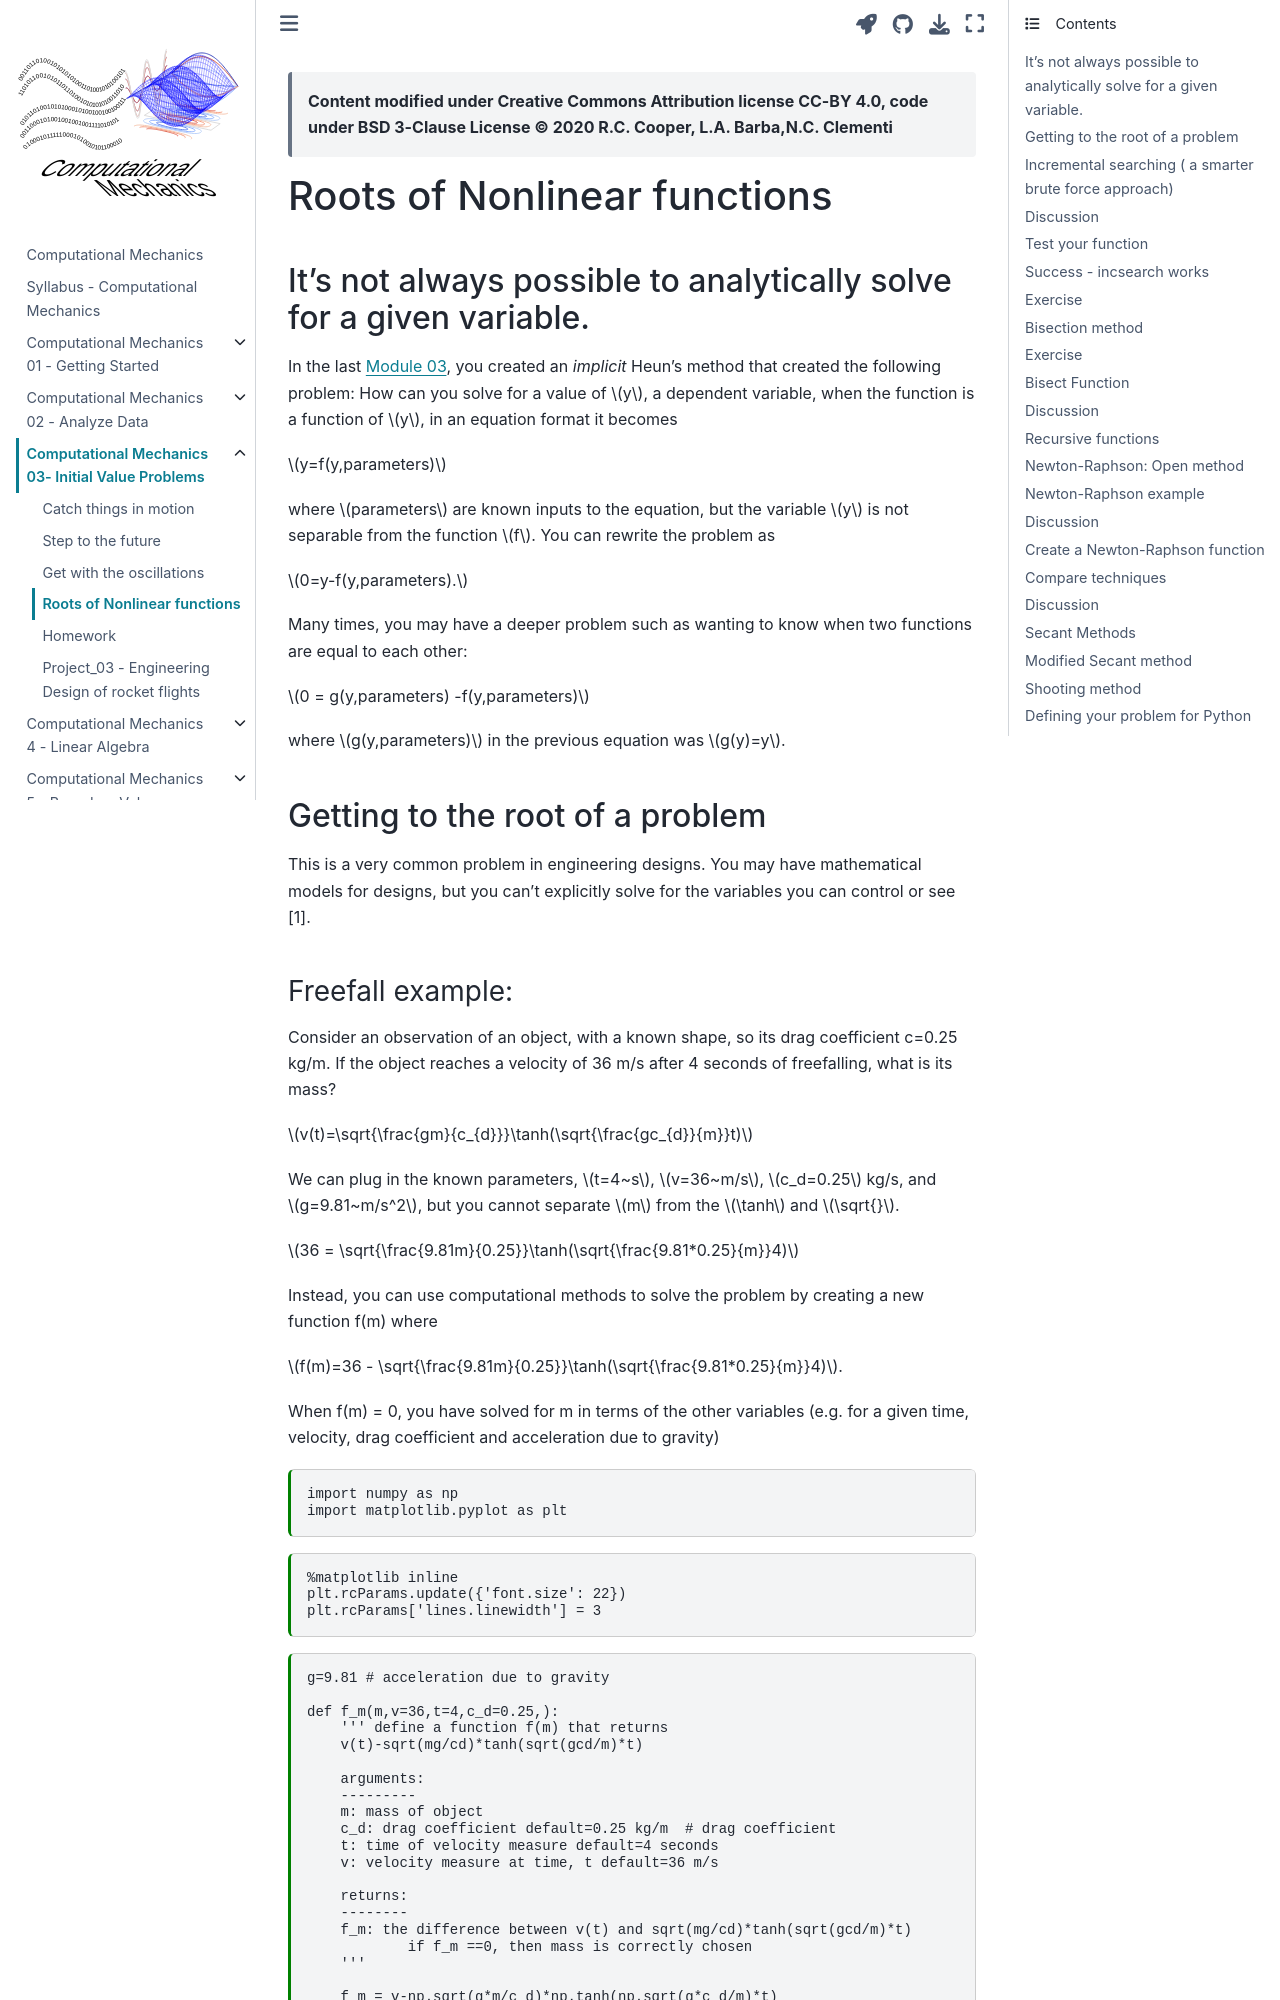

repository: cooperrc/computational-mechanics · page: module_03/04_Getting_to_the_root.html · generator: jekyll

---
jupytext:
  formats: notebooks//ipynb,md:myst
  text_representation:
    extension: .md
    format_name: myst
    format_version: 0.13
    jupytext_version: 1.10.3
kernelspec:
  display_name: Python 3
  language: python
  name: python3
---

> __Content modified under Creative Commons Attribution license CC-BY
> 4.0, code under BSD 3-Clause License © 2020 R.C. Cooper, L.A. Barba,N.C. Clementi__


# Roots of Nonlinear functions

## It's not always possible to analytically solve for a given variable. 

In the last [Module 03](./03_Get_Oscillations.ipynb), you created an _implicit_ Heun's method that created the following problem: How can you solve for a value of $y$, a dependent variable, when the function is a function of $y$, in an equation format it becomes

$y=f(y,parameters)$

where $parameters$ are known inputs to the equation, but the variable $y$ is not separable from the function $f$. You can rewrite the problem as 

$0=y-f(y,parameters).$

Many times, you may have a deeper problem such as wanting to know when two functions are equal to each other:

$0 = g(y,parameters) -f(y,parameters)$

where $g(y,parameters)$ in the previous equation was $g(y)=y$. 


## Getting to the root of a problem

This is a very common problem in engineering designs. You may have mathematical models for designs, but you can't explicitly solve for the variables you can control or see [1].
